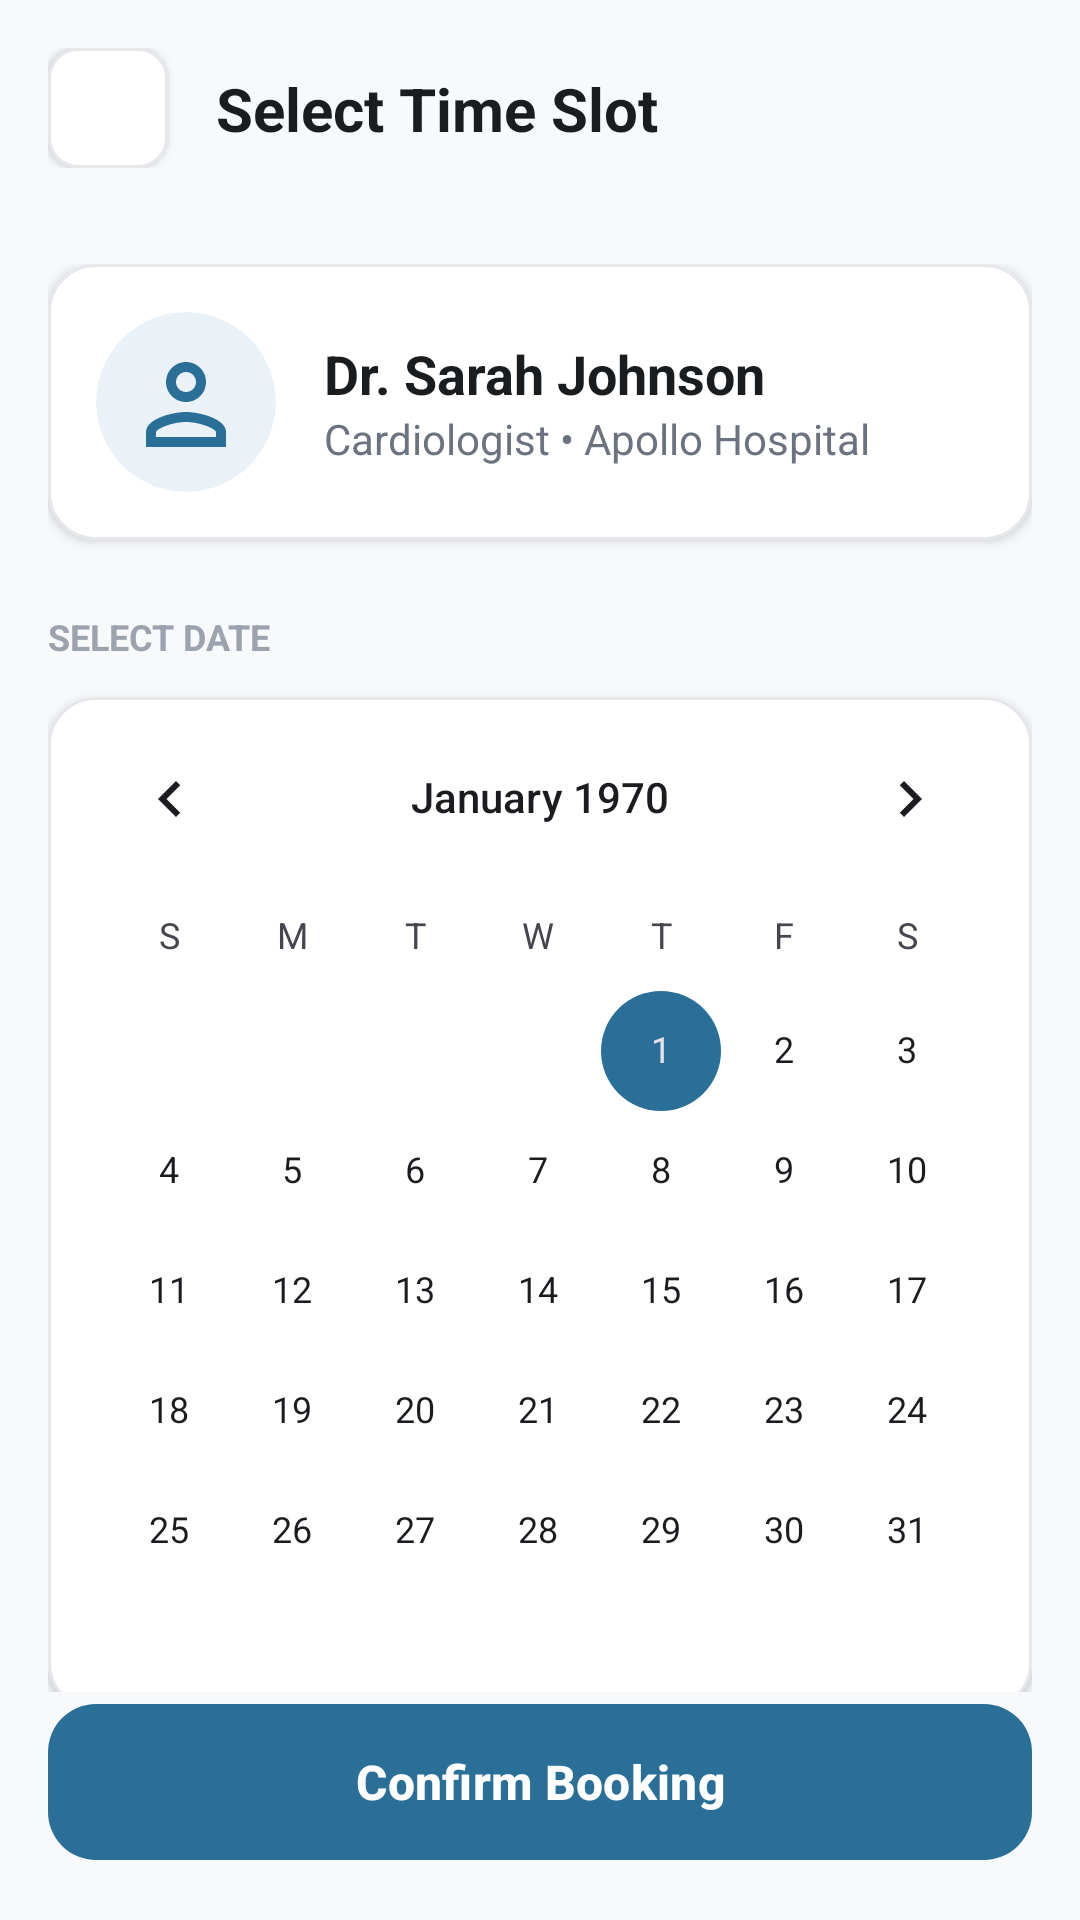

This screen was rendered from an Android layout file. Write that file and the resources it references.
<!-- AndroidManifest.xml: activity theme Theme.Patient.SelectTimeSlot -->
<!-- res/layout/activity_select_time_slot.xml -->
<?xml version="1.0" encoding="utf-8"?>
<androidx.constraintlayout.widget.ConstraintLayout xmlns:android="http://schemas.android.com/apk/res/android"
    xmlns:app="http://schemas.android.com/apk/res-auto"
    xmlns:tools="http://schemas.android.com/tools"
    android:layout_width="match_parent"
    android:layout_height="match_parent"
    android:background="@color/bg">

    
    <androidx.constraintlayout.widget.ConstraintLayout
        android:id="@+id/toolbar"
        android:layout_width="match_parent"
        android:layout_height="wrap_content"
        android:padding="16dp"
        app:layout_constraintTop_toTopOf="parent">

        <com.google.android.material.card.MaterialCardView
            android:id="@+id/btnBack"
            android:layout_width="40dp"
            android:layout_height="40dp"
            app:cardBackgroundColor="@color/white"
            app:cardCornerRadius="10dp"
            app:cardElevation="2dp"
            app:layout_constraintStart_toStartOf="parent"
            app:layout_constraintTop_toTopOf="parent"
            app:strokeColor="@color/border"
            app:strokeWidth="1dp">

            <ImageView
                android:layout_width="wrap_content"
                android:layout_height="wrap_content"
                android:layout_gravity="center"
                android:src="@drawable/ic_back"
                android:contentDescription="Back"
                app:tint="@color/text_primary" />
        </com.google.android.material.card.MaterialCardView>

        <TextView
            android:layout_width="wrap_content"
            android:layout_height="wrap_content"
            android:layout_marginStart="16dp"
            android:text="Select Time Slot"
            android:textColor="@color/text_primary"
            android:textSize="20sp"
            android:textStyle="bold"
            app:layout_constraintBottom_toBottomOf="@id/btnBack"
            app:layout_constraintStart_toEndOf="@id/btnBack"
            app:layout_constraintTop_toTopOf="@id/btnBack" />

    </androidx.constraintlayout.widget.ConstraintLayout>

    <androidx.core.widget.NestedScrollView
        android:layout_width="match_parent"
        android:layout_height="0dp"
        app:layout_constraintBottom_toTopOf="@id/btnConfirmBooking"
        app:layout_constraintTop_toBottomOf="@id/toolbar">

        <LinearLayout
            android:layout_width="match_parent"
            android:layout_height="wrap_content"
            android:orientation="vertical"
            android:padding="16dp">

            
            <com.google.android.material.card.MaterialCardView
                android:layout_width="match_parent"
                android:layout_height="wrap_content"
                app:cardBackgroundColor="@color/white"
                app:cardCornerRadius="16dp"
                app:cardElevation="2dp"
                app:strokeColor="@color/border"
                app:strokeWidth="1dp">

                <LinearLayout
                    android:layout_width="match_parent"
                    android:layout_height="wrap_content"
                    android:gravity="center_vertical"
                    android:orientation="horizontal"
                    android:padding="16dp">

                    <com.google.android.material.card.MaterialCardView
                        android:layout_width="60dp"
                        android:layout_height="60dp"
                        app:cardBackgroundColor="@color/blue_light"
                        app:cardCornerRadius="30dp"
                        app:cardElevation="0dp"
                        app:strokeWidth="0dp">

                        <ImageView
                            android:id="@+id/ivDoctor"
                            android:layout_width="40dp"
                            android:layout_height="40dp"
                            android:layout_gravity="center"
                            android:src="@drawable/ic_user"
                            android:contentDescription="Doctor Icon"
                            app:tint="@color/primary" />
                    </com.google.android.material.card.MaterialCardView>

                    <LinearLayout
                        android:layout_width="match_parent"
                        android:layout_height="wrap_content"
                        android:layout_marginStart="16dp"
                        android:orientation="vertical">

                        <TextView
                            android:id="@+id/tvDoctorName"
                            android:layout_width="wrap_content"
                            android:layout_height="wrap_content"
                            android:text="Dr. Sarah Johnson"
                            android:textColor="@color/text_primary"
                            android:textSize="18sp"
                            android:textStyle="bold" />

                        <TextView
                            android:id="@+id/tvDoctorDetails"
                            android:layout_width="wrap_content"
                            android:layout_height="wrap_content"
                            android:text="Cardiologist • Apollo Hospital"
                            android:textColor="@color/text_secondary"
                            android:textSize="14sp" />
                    </LinearLayout>
                </LinearLayout>
            </com.google.android.material.card.MaterialCardView>

            <TextView
                android:layout_width="wrap_content"
                android:layout_height="wrap_content"
                android:layout_marginTop="24dp"
                android:text="SELECT DATE"
                android:textColor="@color/text_tertiary"
                android:textSize="12sp"
                android:textStyle="bold" />

            
            <com.google.android.material.card.MaterialCardView
                android:layout_width="match_parent"
                android:layout_height="wrap_content"
                android:layout_marginTop="12dp"
                app:cardBackgroundColor="@color/white"
                app:cardCornerRadius="16dp"
                app:cardElevation="2dp"
                app:strokeColor="@color/border"
                app:strokeWidth="1dp">

                <CalendarView
                    android:id="@+id/calendarView"
                    android:layout_width="match_parent"
                    android:layout_height="wrap_content"
                    android:theme="@style/Theme.Patient.SelectTimeSlot" />
            </com.google.android.material.card.MaterialCardView>

            <TextView
                android:layout_width="wrap_content"
                android:layout_height="wrap_content"
                android:layout_marginTop="24dp"
                android:text="AVAILABLE SLOTS"
                android:textColor="@color/text_tertiary"
                android:textSize="12sp"
                android:textStyle="bold" />

            
            <TextView
                android:layout_width="wrap_content"
                android:layout_height="wrap_content"
                android:layout_marginTop="16dp"
                android:text="MORNING"
                android:textColor="@color/text_secondary"
                android:textSize="12sp"
                android:textStyle="bold" />

            <androidx.recyclerview.widget.RecyclerView
                android:id="@+id/rvMorningSlots"
                android:layout_width="match_parent"
                android:layout_height="wrap_content"
                android:layout_marginTop="8dp"
                android:nestedScrollingEnabled="false"
                tools:listitem="@layout/item_time_slot" />

            
            <TextView
                android:layout_width="wrap_content"
                android:layout_height="wrap_content"
                android:layout_marginTop="16dp"
                android:text="AFTERNOON"
                android:textColor="@color/text_secondary"
                android:textSize="12sp"
                android:textStyle="bold" />

            <androidx.recyclerview.widget.RecyclerView
                android:id="@+id/rvAfternoonSlots"
                android:layout_width="match_parent"
                android:layout_height="wrap_content"
                android:layout_marginTop="8dp"
                android:nestedScrollingEnabled="false"
                tools:listitem="@layout/item_time_slot" />

        </LinearLayout>
    </androidx.core.widget.NestedScrollView>

    <com.google.android.material.button.MaterialButton
        android:id="@+id/btnConfirmBooking"
        android:layout_width="match_parent"
        android:layout_height="60dp"
        android:layout_margin="16dp"
        android:text="Confirm Booking"
        android:textAllCaps="false"
        android:textSize="16sp"
        android:textStyle="bold"
        android:textColor="@color/white"
        app:backgroundTint="@color/primary"
        app:cornerRadius="16dp"
        app:layout_constraintBottom_toBottomOf="parent" />

</androidx.constraintlayout.widget.ConstraintLayout>
<!-- res/layout/item_time_slot.xml (included above) -->
<?xml version="1.0" encoding="utf-8"?>
<com.google.android.material.card.MaterialCardView xmlns:android="http://schemas.android.com/apk/res/android"
    xmlns:app="http://schemas.android.com/apk/res-auto"
    android:id="@+id/cardSlot"
    android:layout_width="match_parent"
    android:layout_height="wrap_content"
    android:layout_margin="4dp"
    app:cardCornerRadius="12dp"
    app:cardElevation="0dp"
    app:strokeColor="@color/border"
    app:strokeWidth="1dp">

    <TextView
        android:id="@+id/tvTime"
        android:layout_width="match_parent"
        android:layout_height="wrap_content"
        android:gravity="center"
        android:paddingVertical="12dp"
        android:text="09:00 AM"
        android:textColor="@color/text_primary"
        android:textSize="14sp"
        android:textStyle="bold" />

</com.google.android.material.card.MaterialCardView>
<!-- resources referenced by this layout -->
<resources>
  <color name="bg">#F7F9FB</color>
  <color name="blue_light">#EAF2F8</color>
  <color name="border">#E5E7EB</color>
  <color name="primary">#2A6F97</color>
  <color name="text_primary">#1A1D1F</color>
  <color name="text_secondary">#6B7280</color>
  <color name="text_tertiary">#9CA3AF</color>
  <color name="white">#FFFFFF</color>
  <!-- drawable ic_user (drawable) -->
  <vector xmlns:android="http://schemas.android.com/apk/res/android"
      android:width="24dp"
      android:height="24dp"
      android:viewportWidth="24"
      android:viewportHeight="24">
      <path
          android:fillColor="#FF000000"
          android:pathData="M12,6c1.1,0 2,0.9 2,2s-0.9,2 -2,2 -2,-0.9 -2,-2 0.9,-2 2,-2m0,10c2.7,0 5.8,1.29 6,2v1H6v-1c0.2,-0.71 3.3,-2 6,-2m0,-12C9.79,4 8,5.79 8,8s1.79,4 4,4 4,-1.79 4,-4 -1.79,-4 -4,-4zm0,10c-2.67,0 -8,1.34 -8,4v3h16v-3c0,-2.66 -5.33,-4 -8,-4z"/>
  </vector>
  <style name="Theme.Patient.SelectTimeSlot" parent="Theme.Material3.Light.NoActionBar">
          
          <item name="colorPrimary">@color/primary</item>
          <item name="colorSecondary">@color/primary</item>
          <item name="colorTertiary">@color/primary</item>
          <item name="colorPrimaryContainer">@color/blue_light</item>
          <item name="colorOnPrimaryContainer">@color/primary</item>
  
          
          <item name="materialButtonStyle">@style/Widget.Material3.Button</item>
  
          
          <item name="colorOnSurface">@color/text_primary</item>
  
          
          <item name="android:statusBarColor">@color/primary</item>
          <item name="android:windowLightStatusBar">false</item>
  
          
          <item name="android:windowBackground">@color/bg</item>
      </style>
</resources>
